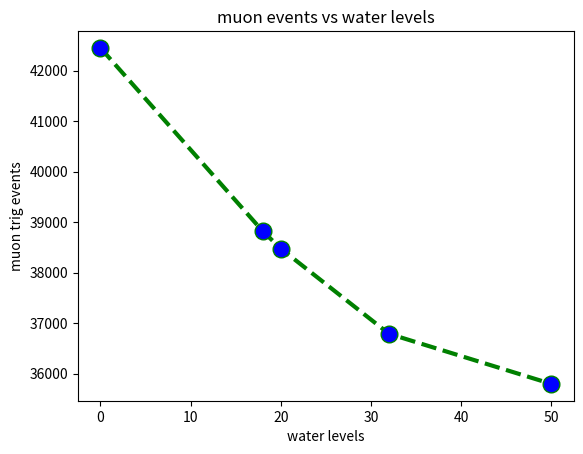

Here is the Python script that generated this plot:
#!/usr/bin/env python3
# -*- coding: utf-8 -*-
"""
Created on %(date)s

@author: %(RPJR)s
"""
import numpy as np
import matplotlib.pyplot as plt

x = [0,18,20,32,50];
y = [42447, 38819, 38475, 36789, 35797];

plt.plot(x, y, color='green', linestyle='dashed', linewidth=3, marker='o', markerfacecolor='blue',markersize=12)
plt.xlabel('water levels')
plt.ylabel('muon trig events')
plt.title('muon events vs water levels')
plt.show()
